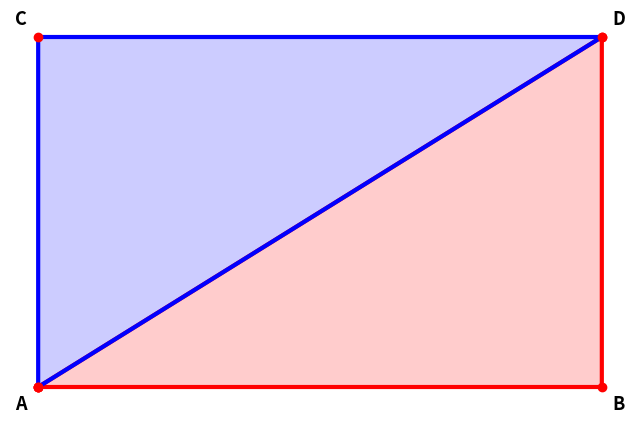

Here is the Python script that generated this plot:
import numpy as np
import matplotlib.pyplot as plt
import matplotlib.axes as axes
plt.figure(figsize=(8, 5))
plt.axis('off')
#data = random.random((5,5))
#img = plt.imshow(data, interpolation='nearest')
#img.set_cmap('hot')

t1 = [[0,0], [5,0], [5,3]]
t1.append(t1[0]) #repeat the first point to create a 'closed loop'

xs, ys = zip(*t1) #create lists of x and y values

t2 = [[0,0], [0,3], [5,3]]
t2.append(t2[0])
xt, yt = zip(*t2)

#plt.annotate('A', xy=(-0.15, -0.15), fontsize=10, weight='bold', 
#             arrowprops=dict(arrowstyle="->", color='r'))
#plt.annotate('a', xy=(-0.15, -0.15))
plt.annotate('A', xy=(-0.15, -0.15), fontsize=13, weight='bold', va='center', ha='center')
plt.annotate('B', xy=(5.15, -0.15), fontsize=13, weight='bold', va='center', ha='center')
plt.annotate('C', xy=(-0.15, 3.15), fontsize=13, weight='bold', va='center', ha='center')
plt.annotate('D', xy=(5.15, 3.15), fontsize=13, weight='bold', va='center', ha='center')

plt.plot(xs, ys, marker='o', markerfacecolor='r', markeredgecolor='r', lw=3, color=(1,0,0))
plt.fill(xs, ys, facecolor=(1,0,0,0.2))

plt.plot(xt, yt, marker='o', markerfacecolor='r', markeredgecolor='r', lw=3, color=(0,0,1))
plt.fill(xt, yt, facecolor=(0,0,1,0.2))
#plt.show()



#plt.savefig("test.png", bbox_inches='tight')
plt.savefig("rect.pdf", bbox_inches='tight')
